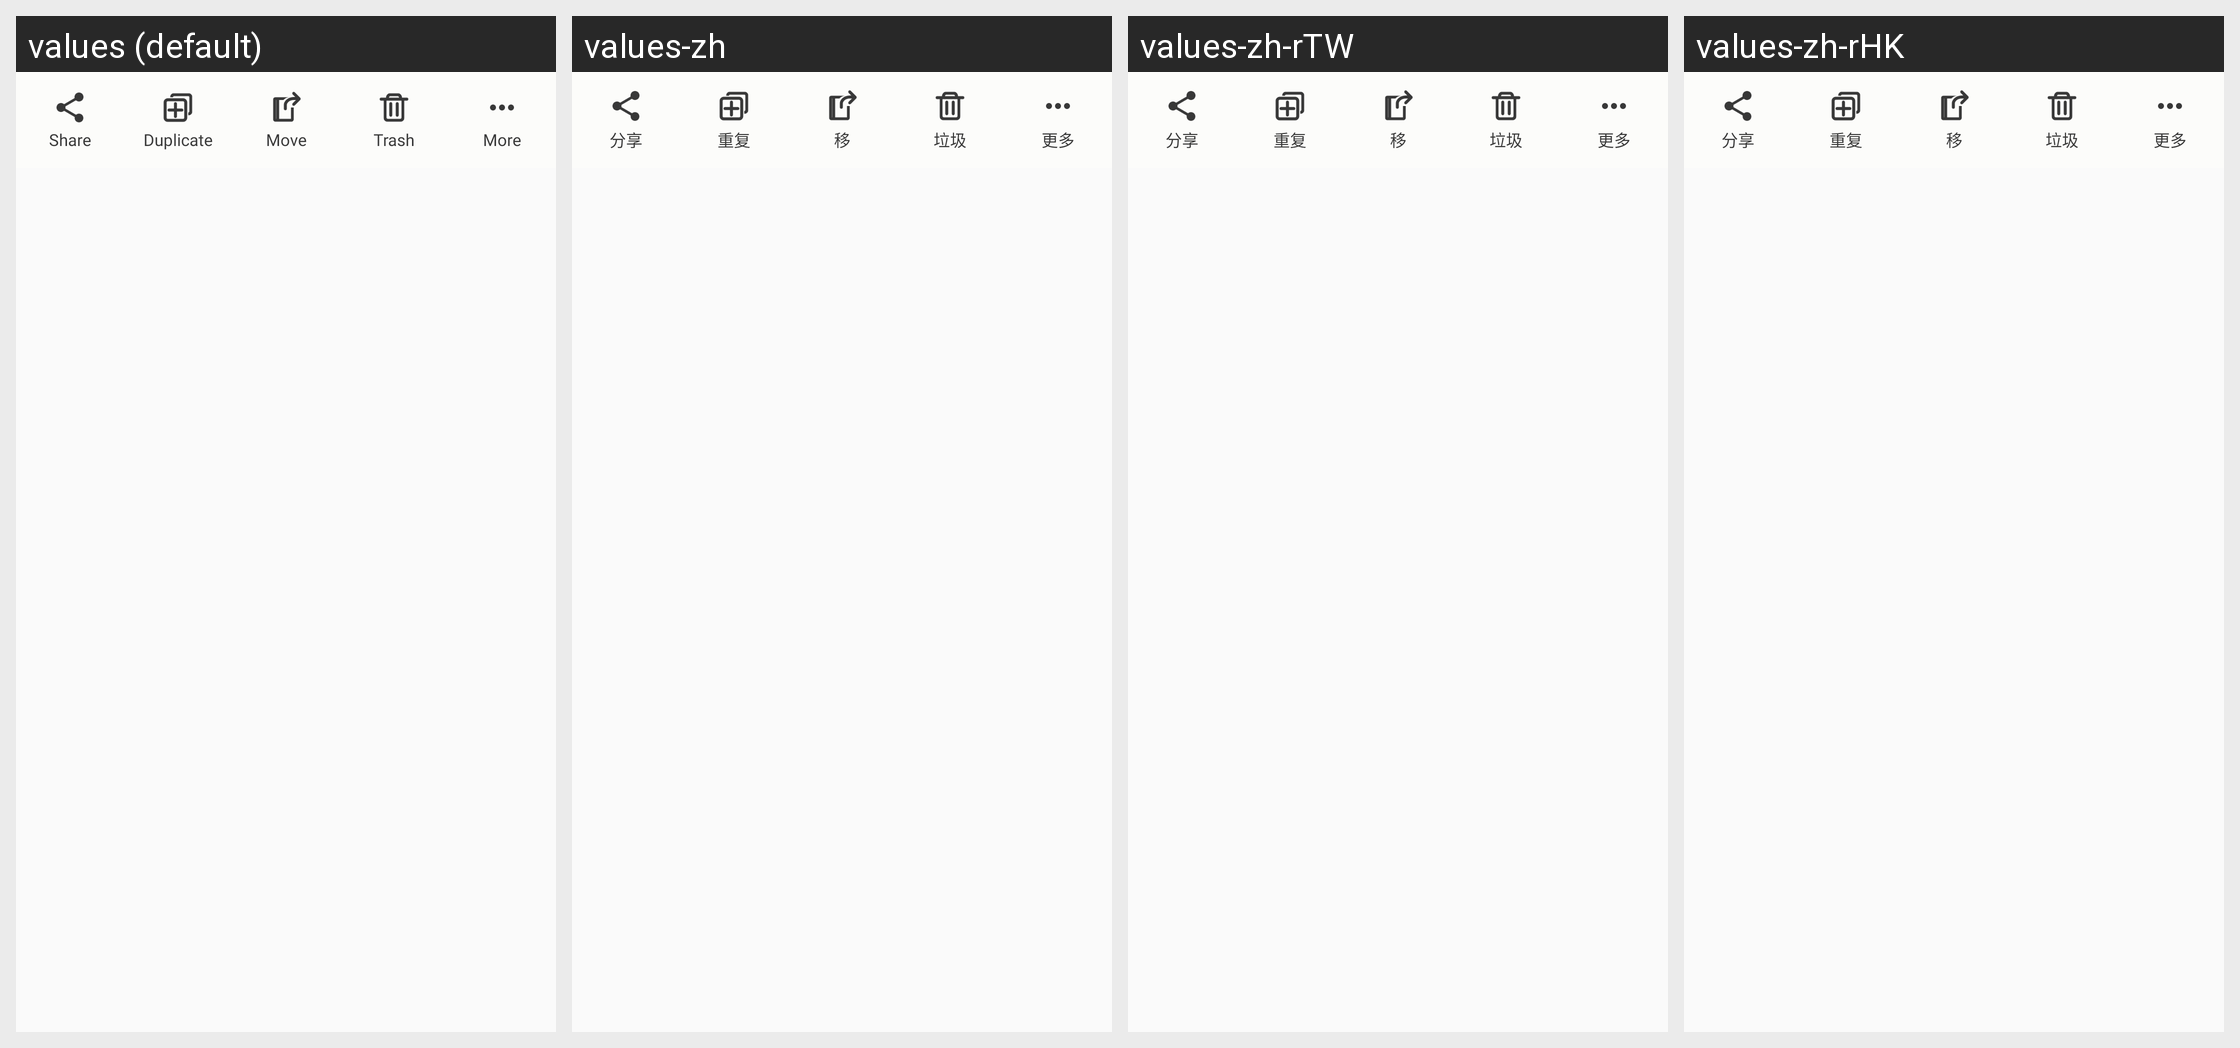

For this localized Android screen grid, give each drawn string resource with its value in every locale shown.
Android screen res/layout/fragment_shelf_bottom_options.xml rendered under 4 locales, left to right: values (default), values-zh, values-zh-rTW, values-zh-rHK. Device: Nexus 5 (rendered at 1080×1920; each locale shown at half size, 540×960, under a caption strip naming it); theme ShelfTheme.
Other locales in the repository, not shown: values-de, values-es, values-fr, values-it, values-ja, values-ko.
Strings drawn on this screen, with the default value and each locale's value (text and hints the layout hard-codes, and strings that could not be matched under every locale, appear in the picture but are not listed):

share
  values: Share
  values-zh: 分享
  values-zh-rTW: 分享
  values-zh-rHK: 分享

move
  values: Move
  values-zh: 移
  values-zh-rTW: 移
  values-zh-rHK: 移

trash_title
  values: Trash
  values-zh: 垃圾
  values-zh-rTW: 垃圾
  values-zh-rHK: 垃圾

more
  values: More
  values-zh: 更多
  values-zh-rTW: 更多
  values-zh-rHK: 更多
